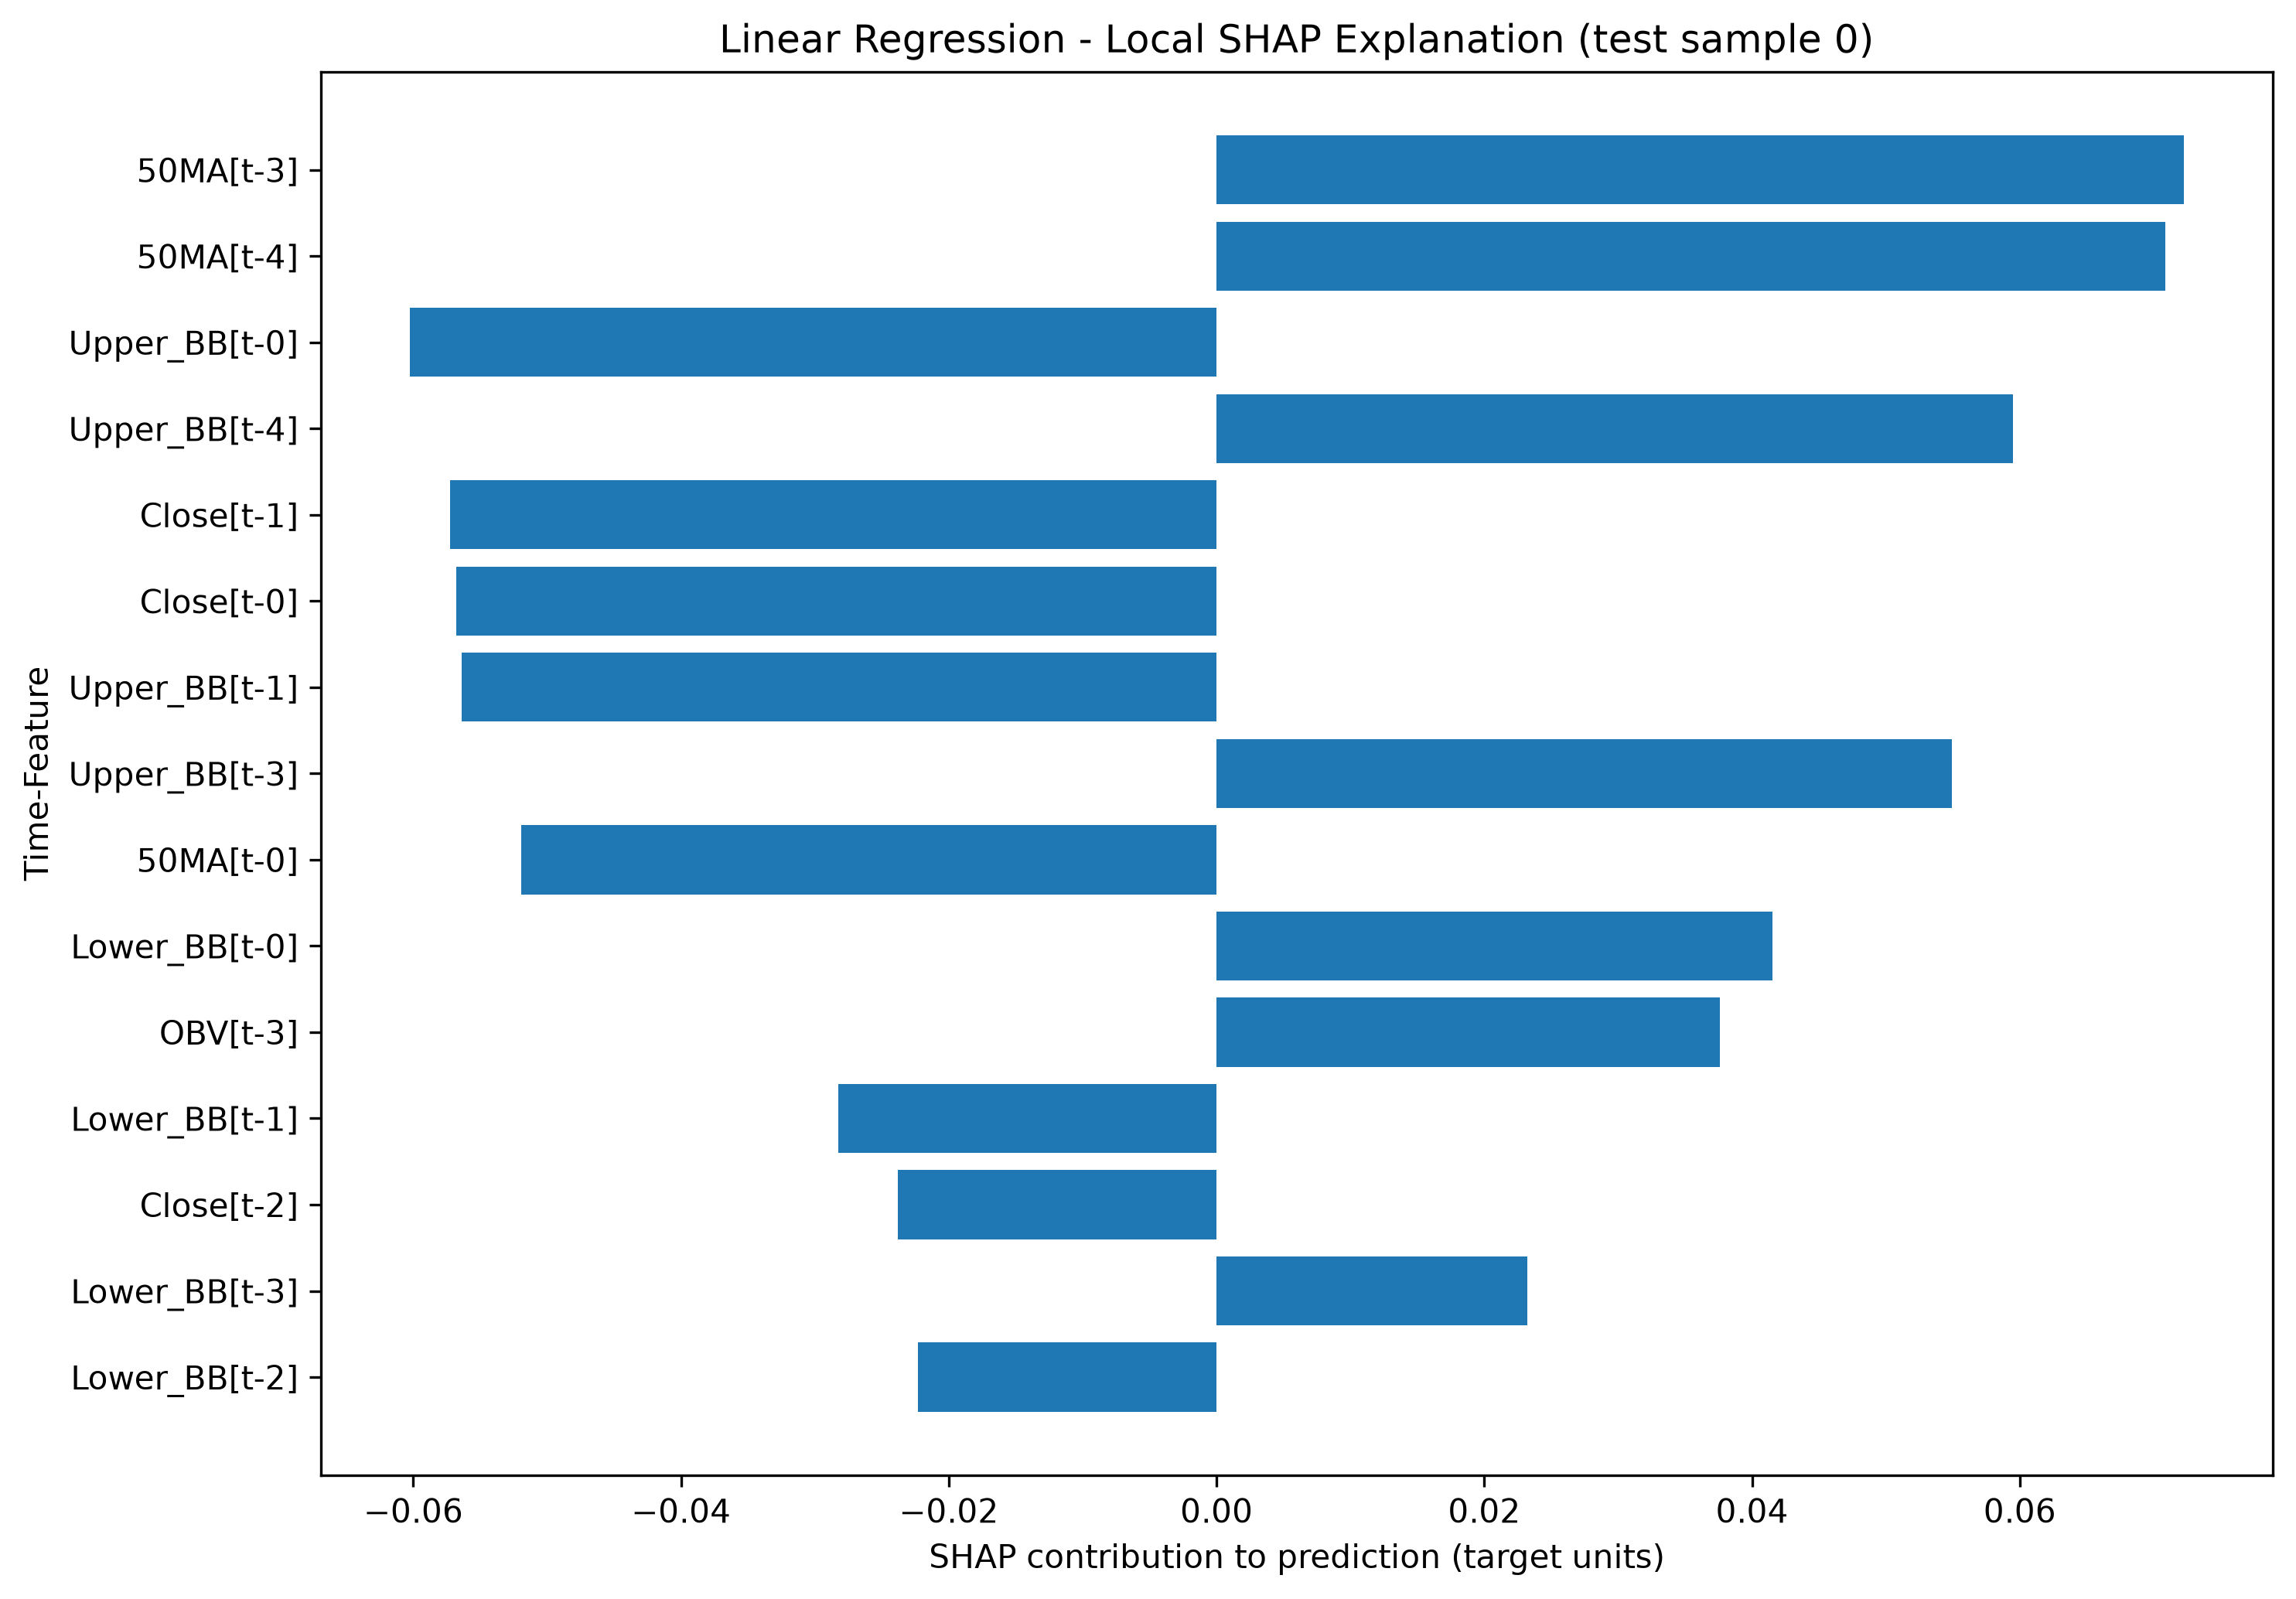

The table this chart was drawn from, first rows:
Time-Feature, SHAP Value, Input Value (scaled), Absolute SHAP, Prediction, Expected Value
50MA[t-3], 0.07227, 0.8562, 0.07227, 0.005263, -0.005436
50MA[t-4], 0.07085, 0.8519, 0.07085, 0.005263, -0.005436
Upper_BB[t-0], -0.06028, 0.8896, 0.06028, 0.005263, -0.005436
Upper_BB[t-4], 0.0595, 0.894, 0.0595, 0.005263, -0.005436
Close[t-1], -0.05726, 0.9202, 0.05726, 0.005263, -0.005436
Close[t-0], -0.05681, 0.9114, 0.05681, 0.005263, -0.005436
Upper_BB[t-1], -0.05641, 0.8899, 0.05641, 0.005263, -0.005436
Upper_BB[t-3], 0.05495, 0.8953, 0.05495, 0.005263, -0.005436
50MA[t-0], -0.05196, 0.8677, 0.05196, 0.005263, -0.005436
Lower_BB[t-0], 0.04152, 0.8992, 0.04152, 0.005263, -0.005436
OBV[t-3], 0.0376, 0.9877, 0.0376, 0.005263, -0.005436
Lower_BB[t-1], -0.02824, 0.8907, 0.02824, 0.005263, -0.005436
Close[t-2], -0.0238, 0.9085, 0.0238, 0.005263, -0.005436
Lower_BB[t-3], 0.02322, 0.8608, 0.02322, 0.005263, -0.005436
Lower_BB[t-2], -0.02233, 0.8771, 0.02233, 0.005263, -0.005436
MACD[t-0], 0.01392, 0.6902, 0.01392, 0.005263, -0.005436
MACD[t-2], 0.01357, 0.6896, 0.01357, 0.005263, -0.005436
MACD[t-3], -0.01313, 0.69, 0.01313, 0.005263, -0.005436
Close[t-3], -0.01265, 0.9085, 0.01265, 0.005263, -0.005436
OBV[t-1], -0.01245, 0.9947, 0.01245, 0.005263, -0.005436
50MA[t-1], -0.01234, 0.8643, 0.01234, 0.005263, -0.005436
MACD[t-1], 0.01135, 0.693, 0.01135, 0.005263, -0.005436
50MA[t-2], 0.006708, 0.8604, 0.006708, 0.005263, -0.005436
OBV[t-2], -0.006283, 0.9877, 0.006283, 0.005263, -0.005436
Upper_BB[t-2], 0.006173, 0.8916, 0.006173, 0.005263, -0.005436
OBV[t-0], 0.005145, 0.9907, 0.005145, 0.005263, -0.005436
Lower_BB[t-4], 0.005093, 0.8514, 0.005093, 0.005263, -0.005436
OBV[t-4], -0.003221, 0.974, 0.003221, 0.005263, -0.005436
Close[t-4], 0.003013, 0.8997, 0.003013, 0.005263, -0.005436
Williams_%R[t-2], 0.001798, 0.8785, 0.001798, 0.005263, -0.005436
Williams_%R[t-4], -0.001686, 0.8029, 0.001686, 0.005263, -0.005436
Williams_%R[t-3], 0.001643, 0.838, 0.001643, 0.005263, -0.005436
Williams_%R[t-1], 0.001396, 0.9392, 0.001396, 0.005263, -0.005436
MACD[t-4], -0.0004949, 0.6887, 0.0004949, 0.005263, -0.005436
Williams_%R[t-0], 0.000334, 0.8937, 0.000334, 0.005263, -0.005436
